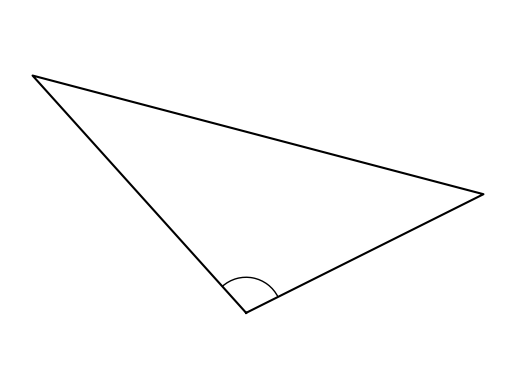

Recreate this plot in Python.
#T# the following code shows how to draw an obtuse triangle

#T# to draw an obtuse triangle, the pyplot module of the matplotlib package is used
import matplotlib.pyplot as plt

#T# the patches module of the matplotlib package is used to draw arcs
import matplotlib.patches as mpatches

#T# import the math module to calculate arctangents
import math

#T# create the figure and axes
fig1, ax1 = plt.subplots(1, 1)

#T# set the aspect of the axes
ax1.set_aspect('equal', adjustable = 'datalim')

#T# hide the spines and the axes ticks
for it1 in ['top', 'bottom', 'left', 'right']:
    ax1.spines[it1].set_visible(False)
ax1.xaxis.set_visible(False)
ax1.yaxis.set_visible(False)

#T# create the endpoints of the segments that form the obtuse triangle
p0 = (0, 0)
p1 = (2, 1)
p2 = (-1.8, 2)

#T# create the coordinates of these points
list1 = [p0[0], p1[0], p2[0], p0[0]] #| x coordinates
list2 = [p0[1], p1[1], p2[1], p0[1]] #| y coordinates

#T# calculate the angles from the segments of the obtuse angle
a1 = math.degrees(math.atan2(p1[1], p1[0]))
a2 = math.degrees(math.atan2(p2[1], p2[0]))

#T# plot the obtuse triangle and the obtuse angle mark
plt.plot(list1, list2, 'k')

arc1 = mpatches.Arc(p0, .6, .6, theta1 = a1, theta2 = a2)
ax1.add_patch(arc1)

#T# show the results
plt.show()